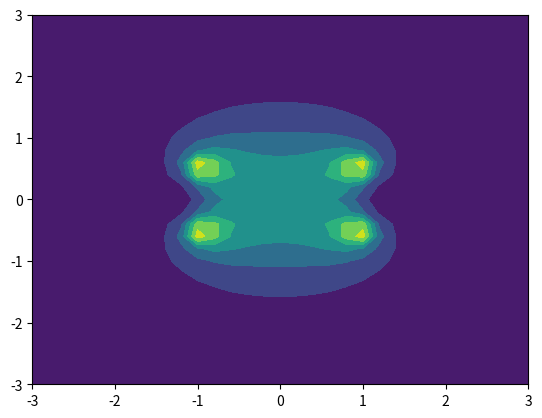

Python code for this plot:

import matplotlib.pyplot as plt
import numpy as np
from numpy import pi

mu0 = 4*pi*10**(-7)
Current= 1/mu0

def computedB (dlInfo,B,position):
    r = position - np.split(dlInfo,2)[0]
    modr = np.sqrt(np.sum(r**2))
    dlCrossr = np.cross(np.split(dlInfo,2)[1],r)
    #dB = mu0/4π * Idl^r/r^3
    dB = (mu0/(4*pi)) * (Current/modr**3) * dlCrossr
    return dB

def FindB (position,Coil):
    B= [0,0,0]
    for dlInfo in Coil:
        B = B + computedB(dlInfo,1,position)
    return B

def CreateCoilX(r,Radius): #Creates a coil along x axis at r with a radius producing an array of position and direction of segments 
    dlNumber = 31
    n = np.linspace(0,2*pi,num = dlNumber)+pi/2
    dlLength = 2*pi*Radius/dlNumber
    coilInfo = np.empty((dlNumber,6)) # First 3 values give position r, last 3 values give dl
    coilInfo[:,0] = r[0] # set x value
    coilInfo[:,1] = r[1] + Radius*np.cos(n)
    coilInfo[:,2] = r[2] + Radius*np.sin(n)
    coilInfo[:,3] = 0
    coilInfo[:,4] = dlLength*(-np.sin(n))
    coilInfo[:,5] = dlLength*(np.cos(n))
    return coilInfo

def BField2CoilsGraph ():

    x_range = np.linspace(-3,3,num=31)
    y_range = np.linspace(-3,3,num=31)
    B = np.empty((x_range.size,y_range.size,3))
    X = np.empty(x_range.size)
    Y = np.empty(y_range.size)
    Coil500 = CreateCoilX([0.5,0,0],1)
    Coil_500 = CreateCoilX([-0.5,0,0],1)
    for n in range(x_range.size):
        X[n] = x_range[n]
        for m in range(y_range.size):
            B[n,m] = FindB([x_range[n],y_range[m],0],Coil500)  + FindB([x_range[n],y_range[m],0],Coil_500)
            Y[m] = y_range[m]
    modB = np.sqrt(B[:,:,0]**2 + B[:,:,1]**2 + B[:,:,2]**2)
    plt.contourf(X,Y,modB)
    plt.show()



BField2CoilsGraph()



